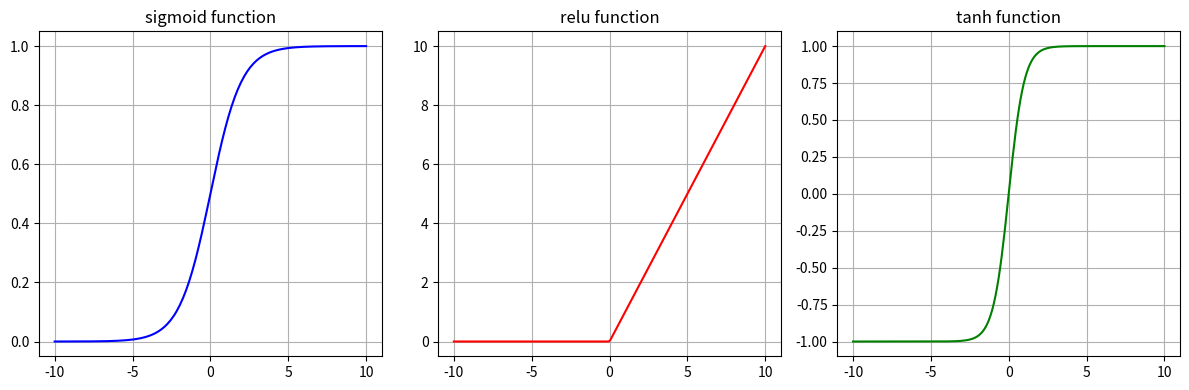

This chart was generated by the following Python code:
# **Lab 2. Write a program to visualize Activation Functions (Sigmoid ,ReLU, Tanh).**

'''

#**Activation functions->**

Activation functions are crucial components of neural networks that introduce non-linearity into the model, allowing it to learn complex patterns in data. Here are the basic, important points regarding three common activation functions: Sigmoid, Tanh, and ReLU.


###**1. Sigmoid Activation Function ->**


The sigmoid function, also known as the logistic function, squashes any input value into a range between 0 and 1. This makes it particularly useful for binary classification problems where the output can be interpreted as a probability.

Formula: σ(x)=1/(1+e^(-x))

Graph:  The graph is an S-shaped curve that is smooth and continuously differentiable.

Key Points:

* Outputs: The output is always between 0 and 1.
* Pros: Its output can be interpreted as a probability. It is smooth and differentiable everywhere, which is required for gradient-based optimization algorithms like backpropagation.
* Cons: It suffers from the vanishing gradient problem. For very large or very small input values, the function's slope becomes very close to zero. This causes the gradients to become very small, and the network's weights update very slowly, or even stop learning, especially in deep networks. The output is also not zero-centered, which can make training less efficient.



###**2. Tanh (Hyperbolic Tangent) Activation Function ->**

The Tanh function is a rescaled version of the sigmoid function. It maps input values to a range between -1 and 1.

Formula: tanh(x)= (e^(x)-e^(-x))/(e^(x)+e^(-x))


Graph:  The graph is also an S-shaped curve, but it's centered at the origin (0,0).

Key Points:

* Outputs: The output is always between -1 and 1.

* Pros: It is zero-centered, which generally makes optimization and training more efficient than with the sigmoid function. It still introduces non-linearity and is differentiable.

* Cons: Just like the sigmoid, it also suffers from the vanishing gradient problem when the input values are very large or very small.



###**3. ReLU (Rectified Linear Unit) Activation Function ->**

The ReLU function is the most popular and widely used activation function in deep learning. It is a simple piecewise linear function.

Formula: f(x)=max(0,x)

Graph:  The graph is a straight line at y=0 for all negative x values and a line with a slope of 1 for all positive x values.

Key Points:

* Outputs: The output is 0 for negative inputs and the input value itself for positive inputs.

* Pros: It is computationally very efficient to compute. It solves the vanishing gradient problem for positive inputs since the gradient is a constant 1. This allows the network to learn much faster and more effectively in deep architectures.

* Cons: It can suffer from the "dying ReLU" problem. If a neuron's weights are adjusted during training such that the weighted sum of inputs is always negative, the neuron will always output 0, and its gradient will be 0. As a result, it will stop updating its weights and become "dead" for all subsequent inputs.

'''

import numpy as np  #for numerical operations
import matplotlib.pyplot as plt #for creating plots and visualizations

# for sigmoid activation function
def sigmoid(x):
  return 1/(1+np.exp(-x))

# for relu activation function
def relu(x):
  return np.maximum(0,x)

# for tanh activation function
def tanh(x):
  return np.tanh(x)

# NumPy's linspace function to create an array of evenly spaced numbers.
# It starts at -10, ends at 10, and generates a total of 200 points.
x=np.linspace(-10,10,200) # now this array will be used as an input for activation functions

# Output of sigmoid function
y_sigmoid=sigmoid(x)

#Output of relu function
y_relu=relu(x)

# Output of tanh function
y_tanh=tanh(x)

plt.figure(figsize=(12,4))  # This creates a new figure, which is like the entire window or canvas for your plots.
# The figsize argument sets the width to 12 inches and the height to 4 inches, making the figure wide and short.

# for plotting sigmoid activation function
plt.subplot(1,3,1)  # This command divides the figure into a grid of plots. The arguments mean 1 row, 3 columns, and we are currently working on the 1st plot in that grid.
plt.plot(x,y_sigmoid,'b') # This is the main plotting command. It takes the x values and the y_sigmoid values and plots them. The 'b' argument specifies the line color as blue.
plt.title("sigmoid function") # This adds a title to the current subplot
plt.grid(True)  # This adds a grid to the background of the subplot


# for plotting relu activation function
plt.subplot(1,3,2)  # This command divides the figure into a grid of plots. The arguments mean 1 row, 3 columns, and we are currently working on the 2nd plot in that grid.
plt.plot(x,y_relu,'r')  # It takes the x values and the y_relu values and plots them. The 'r' argument specifies the line color as red.
plt.title("relu function")
plt.grid(True)

# for plotting tanh activation function
plt.subplot(1,3,3)  # This command divides the figure into a grid of plots. The arguments mean 1 row, 3 columns, and we are currently working on the 3rd plot in that grid.
plt.plot(x,y_tanh,'g')  # It takes the x values and the y_tanh values and plots them. The 'g' argument specifies the line color as green.
plt.title("tanh function")
plt.grid(True)

plt.tight_layout()  # This command automatically adjusts the spacing between subplots to prevent titles and labels from overlapping.
plt.show()  # This displays the final figure with all three subplots